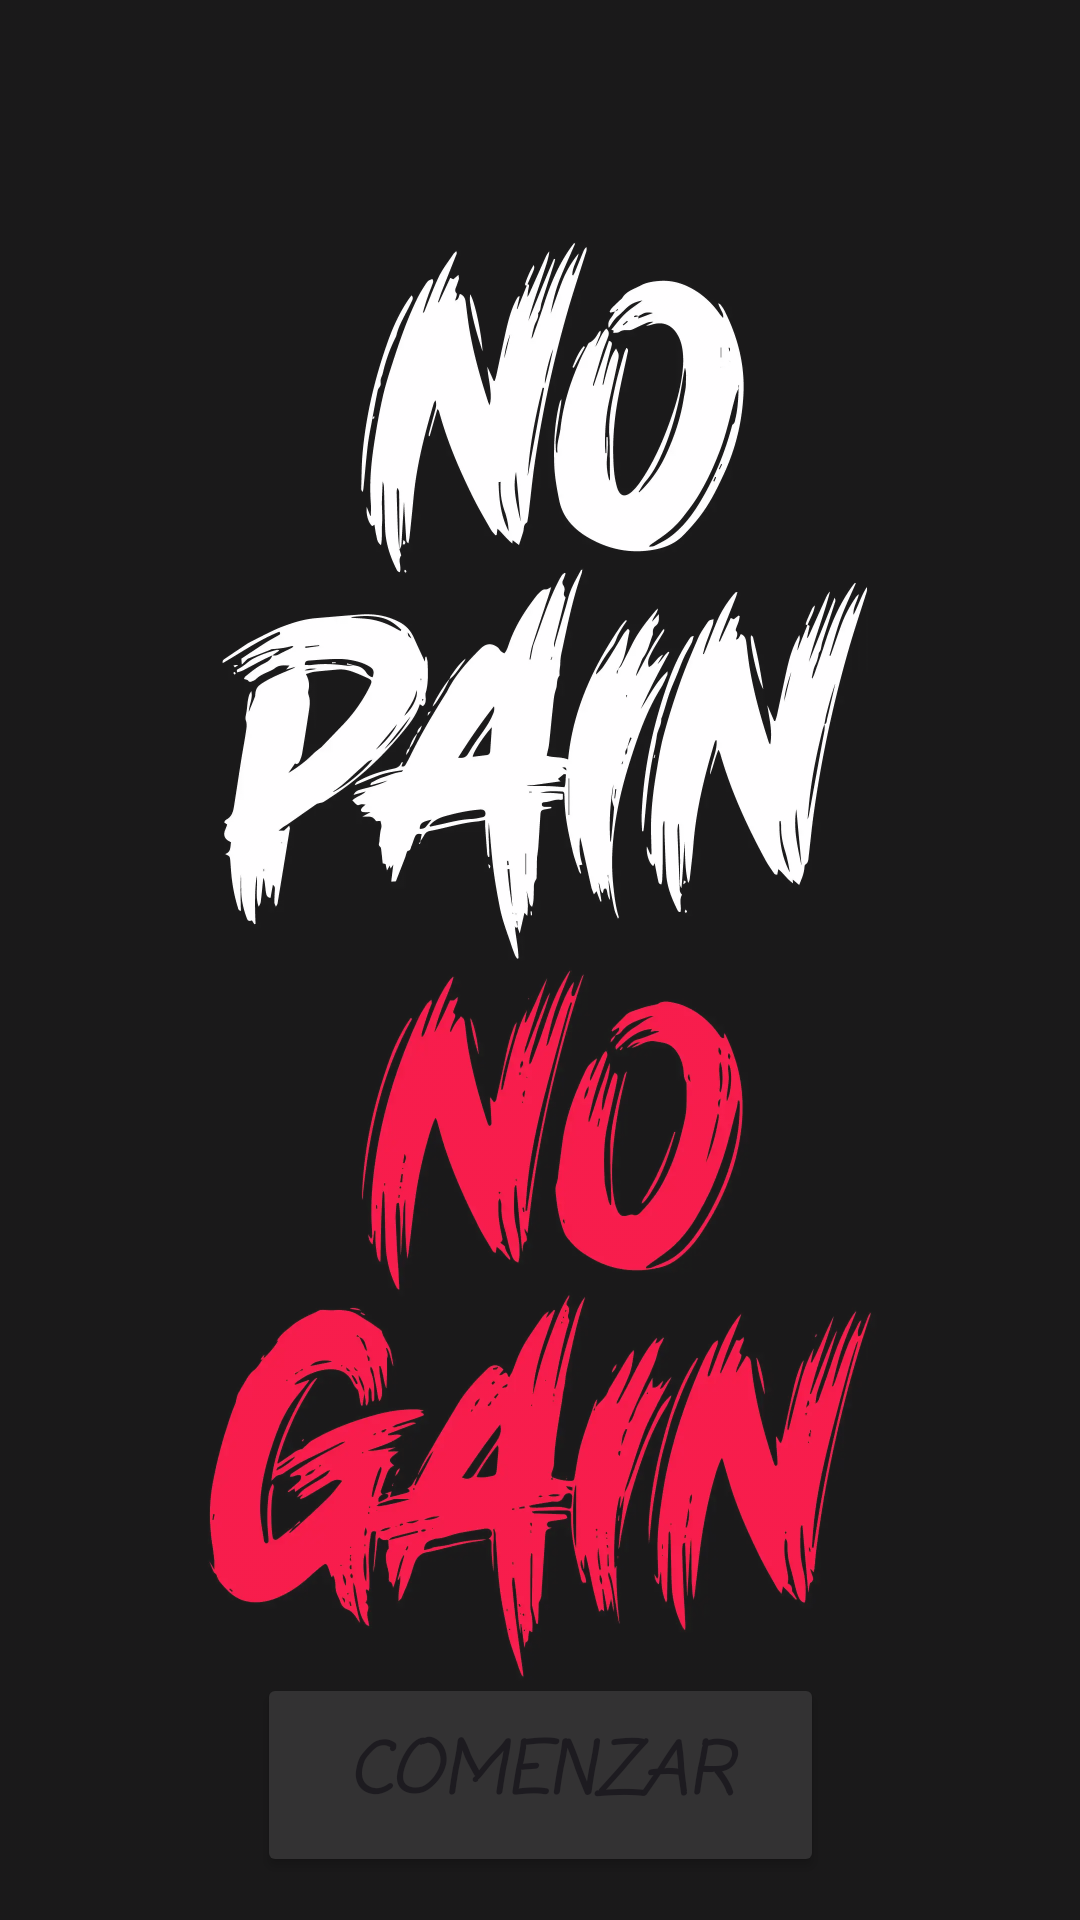

Write the Android layout XML for this screen, with the resource values it uses.
<!-- AndroidManifest.xml: application theme Theme.PrimerAvance -->
<!-- res/layout/activity_main.xml -->
<?xml version="1.0" encoding="utf-8"?>
<androidx.constraintlayout.widget.ConstraintLayout xmlns:android="http://schemas.android.com/apk/res/android"
    xmlns:app="http://schemas.android.com/apk/res-auto"
    xmlns:tools="http://schemas.android.com/tools"
    android:layout_width="match_parent"
    android:layout_height="match_parent"
    tools:context=".MainActivity">

    <ImageView
        android:id="@+id/backgroundImageView"
        android:layout_width="match_parent"
        android:layout_height="match_parent"
        android:alpha="0.9"
        android:scaleType="centerCrop"
        android:src="@drawable/nopain"
        tools:layout_editor_absoluteX="0dp"
        tools:layout_editor_absoluteY="0dp" />

    <Button
        android:id="@+id/button"
        android:layout_width="189dp"
        android:layout_height="68dp"
        android:backgroundTint="#333233"
        android:fontFamily="casual"
        android:hapticFeedbackEnabled="false"
        android:text="Comenzar"
        android:textAlignment="center"
        android:textSize="24sp"
        android:textStyle="bold|italic"
        app:layout_constraintBottom_toBottomOf="parent"
        app:layout_constraintEnd_toEndOf="parent"
        app:layout_constraintStart_toStartOf="parent"
        app:layout_constraintTop_toTopOf="@+id/backgroundImageView"
        app:layout_constraintVertical_bias="0.975" />


</androidx.constraintlayout.widget.ConstraintLayout>
<!-- resources referenced by this layout -->
<resources>
  <!-- drawable nopain: webp bitmap (drawable, 124818 bytes) -->
  <style name="Theme.PrimerAvance" parent="Base.Theme.PrimerAvance" />
  <style name="Base.Theme.PrimerAvance" parent="Theme.Material3.DayNight.NoActionBar">
          
          
      </style>
</resources>
